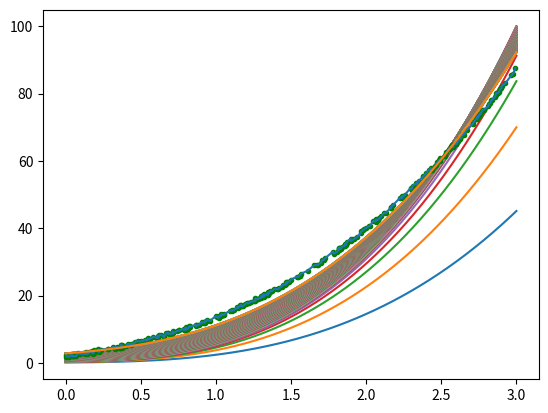

Reproduce this figure in Python.
# 매개변수 학습
def linear_regression(X, Y, num_of_data = 300, epochs = 1000, learning_rate = 0.0001):
    a_current = 0       # a of y = ax^3 + bx^2 + cx + d
    b_current = 0       # b of y = ax^3 + bx^2 + cx + d
    c_current = 0       # c of y = ax^3 + bx^2 + cx + d
    d_current = 0       # d of y = ax^3 + bx^2 + cx + d

    # 데이터 개수 300개
    N = num_of_data
    for cnt in range(epochs):
        cost = 0            # 책의 J 값(평균제곱오차), 최소화 하는 것이 목적
        a_gradient = 0      # a 편미분 값
        b_gradient = 0      # b 편미분 값
        c_gradient = 0      # c 편미분 값
        d_gradient = 0      # d 편미분 값
        y_current = []      # i번째 x일 때 예측값 y_current = ax^3 + bx^2 + cx + d
        for i in range(N):
            # i번째 x일 때 예측값 y_current = ax^3 + bx^2 + cx + d
            y_current.append((a_current * X[i] ** 3) + (b_current * X[i] ** 2) + (c_current * X[i]) + (d_current))

            a_gradient += (X[i] ** 3) * (Y[i] - y_current[i])   # a 편미분 1단계 시그마
            b_gradient += (X[i] ** 2) * (Y[i] - y_current[i])   # b 편미분 1단계 시그마
            c_gradient += X[i] * (Y[i] - y_current[i])          # c 편미분 1단계 시그마
            d_gradient += Y[i] - y_current[i]                   # d 편미분 1단계 시그마
            cost += (Y[i] - y_current[i]) ** 2  # 책의 J 값(평균제곱오차), 최소화 하는 것이 목적

        cost /= (2 * float(N))                         # 책의 J 값(평균제곱오차), 최소화 하는 것이 목적
        a_gradient = -(1 / float(N)) * a_gradient                      # a 편미분 2단계 N 나누기
        b_gradient = -(1 / float(N)) * b_gradient                      # b 편미분 2단계 N 나누기
        c_gradient = -(1 / float(N)) * c_gradient                      # c 편미분 2단계 N 나누기
        d_gradient = -(1 / float(N)) * d_gradient                      # d 편미분 2단계 N 나누기

        a_current = a_current - (learning_rate * a_gradient)    # a 값, 학습률에 따라 경사하강법
        b_current = b_current - (learning_rate * b_gradient)    # b 값, 학습률에 따라 경사하강법
        c_current = c_current - (learning_rate * c_gradient)    # c 값, 학습률에 따라 경사하강법
        d_current = d_current - (learning_rate * d_gradient)    # d 값, 학습률에 따라 경사하강법

        if (cnt+1) % 50 == 0:
            print(f'============================== Epoch {cnt+1} =============================================')
            print(f'y = {a_current:.4f}x^3 + {b_current:.4f}x^2 + {c_current:.4f}x + {d_current:.4f}')
            print(f'cost = {cost}')

            x_range = np.linspace(0, 3, 300)
            y_range = [a_current * n * n * n + b_current * n * n + c_current * n + d_current for n in x_range]
            plt.plot(x_range, y_range)

    return a_current, b_current, c_current, d_current, cost


# 랜덤한 데이터 생성
import random


def initializing(num_of_data = 300):
    x = []
    y = []

    # [0, 3] 사이의 랜덤한 실수 x, x 에 따른 y
    for i in range(num_of_data):
        temp_x = random.uniform(0, 3)
        temp_y = (temp_x * temp_x * temp_x) + (4.5 * temp_x * temp_x) \
                 + (6 * temp_x) + 2 \
                 + random.uniform(-0.5, 0.5)
        x.append(temp_x)
        y.append(temp_y)

    # x값 기준으로 오름차순 정렬
    temp = [[a, b] for a, b in zip(x, y)]
    temp.sort(key=lambda x:x[0])
    x = [a[0] for a in temp]
    y = [b[1] for b in temp]

    return x, y


######################################################### Main #########################################################
import matplotlib.pyplot as plt
import numpy as np

num_of_data = 300
x, y = initializing(num_of_data)

# 생성한 데이터 출력
for i in range(len(x)):
    print(f'{i+1}: {x[i]}, {y[i]}')

# 경사하강법 시행
a, b, c, d, cost = linear_regression(x, y, num_of_data=num_of_data, epochs=10000, learning_rate=0.0001)

# 생성한 데이터 그래프 출력
plt.plot(x, y, 'g.')
plt.plot(x, y)

# 근사함수 그래프 출력
x_range = np.linspace(0, 3, 300)
y_range = [a*n*n*n + b*n*n + c*n + d for n in x_range]
plt.plot(x_range, y_range)
plt.show()